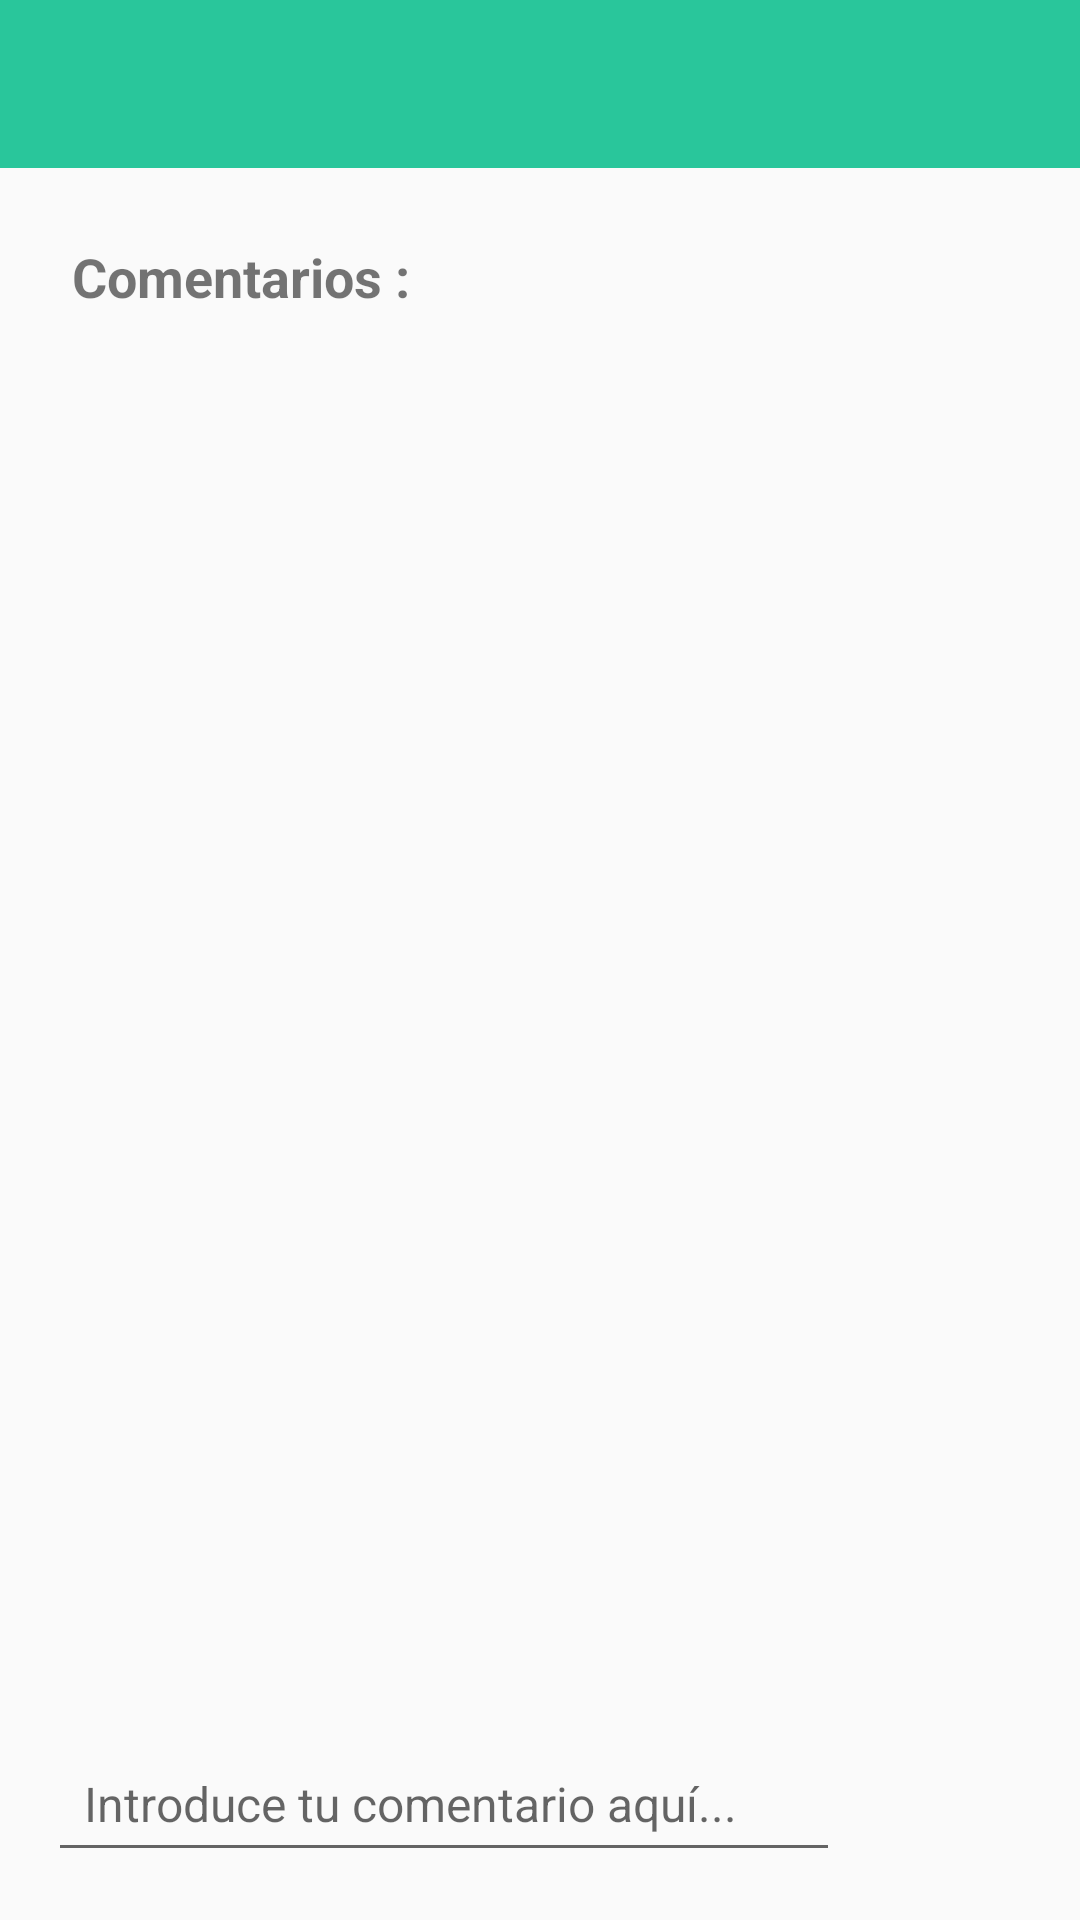

Write the Android layout XML for this screen, with the resource values it uses.
<!-- AndroidManifest.xml: application theme AppTheme -->
<!-- res/layout/activity_comentarios.xml -->
<?xml version="1.0" encoding="utf-8"?>
<androidx.constraintlayout.widget.ConstraintLayout xmlns:android="http://schemas.android.com/apk/res/android"
    xmlns:app="http://schemas.android.com/apk/res-auto"
    xmlns:tools="http://schemas.android.com/tools"
    android:layout_width="match_parent"
    android:layout_height="match_parent"
    tools:context=".Vistas_Controladores.Java.CommentsJavaActivity">
    <androidx.appcompat.widget.Toolbar
        android:id="@+id/comment_toolbar"
        android:layout_width="match_parent"
        android:layout_height="wrap_content"
        android:background="#29C69B"
        app:layout_constraintEnd_toEndOf="parent"
        app:layout_constraintStart_toStartOf="parent"
        app:layout_constraintTop_toTopOf="parent">

    </androidx.appcompat.widget.Toolbar>

    <TextView
        android:id="@+id/comment_label"
        android:layout_width="wrap_content"
        android:layout_height="wrap_content"
        android:layout_marginStart="24dp"
        android:layout_marginTop="24dp"
        android:text="Comentarios : "
        android:textSize="18sp"
        android:textStyle="bold"
        app:layout_constraintStart_toStartOf="parent"
        app:layout_constraintTop_toBottomOf="@+id/comment_toolbar" />

    <EditText
        android:id="@+id/comment_field"
        android:layout_width="0dp"
        android:layout_height="wrap_content"
        android:layout_marginStart="16dp"
        android:layout_marginEnd="16dp"
        android:layout_marginBottom="16dp"
        android:ems="10"
        android:hint="Introduce tu comentario aquí..."
        android:inputType="textMultiLine"
        android:padding="12dp"
        android:textSize="16sp"
        app:layout_constraintBottom_toBottomOf="parent"
        app:layout_constraintEnd_toStartOf="@+id/comment_post_btn"
        app:layout_constraintStart_toStartOf="parent" />

    <ImageView
        android:id="@+id/comment_post_btn"
        android:layout_width="48dp"
        android:layout_height="48dp"
        android:layout_marginEnd="16dp"
        android:layout_marginBottom="16dp"
        android:padding="8dp"
        android:src="@drawable/profile_placeholder"
        app:layout_constraintBottom_toBottomOf="parent"
        app:layout_constraintEnd_toEndOf="parent" />

    <androidx.recyclerview.widget.RecyclerView
        android:id="@+id/comment_list"
        android:layout_width="0dp"
        android:layout_height="0dp"
        android:layout_marginStart="16dp"
        android:layout_marginTop="16dp"
        android:layout_marginEnd="16dp"
        android:layout_marginBottom="16dp"
        app:layout_constraintBottom_toTopOf="@+id/comment_field"
        app:layout_constraintEnd_toEndOf="parent"
        app:layout_constraintStart_toStartOf="parent"
        app:layout_constraintTop_toBottomOf="@+id/comment_label" />

</androidx.constraintlayout.widget.ConstraintLayout>
<!-- resources referenced by this layout -->
<resources>
  <style name="AppTheme" parent="Theme.AppCompat.Light.NoActionBar">
          
          <item name="colorPrimary">@color/colorPrimary</item>
          <item name="colorPrimaryDark">@color/colorPrimaryDark</item>
          <item name="colorAccent">@color/colorAccent</item>
      </style>
  <color name="colorPrimary">#2196f3</color>
  <color name="colorPrimaryDark">#0069c0</color>
  <color name="colorAccent">#f44336</color>
</resources>
